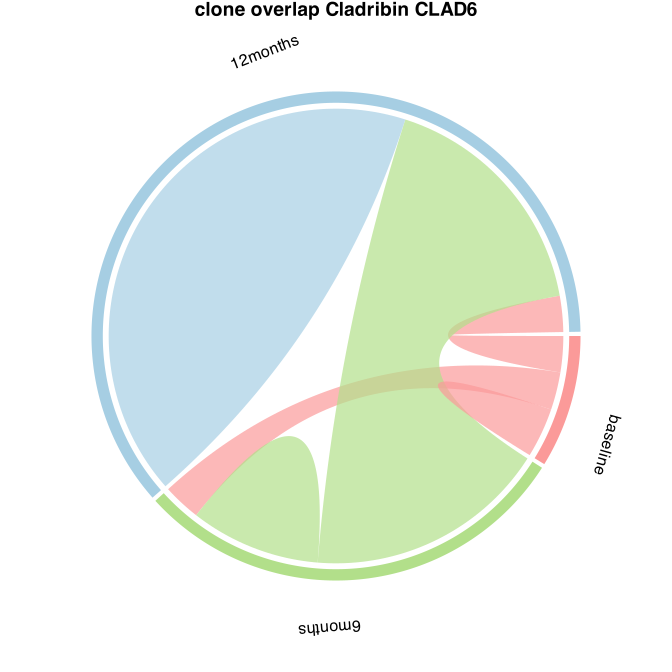

Values plotted in this chart, from the file beside it:
from	to	value	patient
baseline	6months	3038	CLAD6
baseline	12months	2903	CLAD6
6months	12months	19520	CLAD6
12months	12months	46932	CLAD6
6months	6months	10492	CLAD6
baseline	baseline	4005	CLAD6
